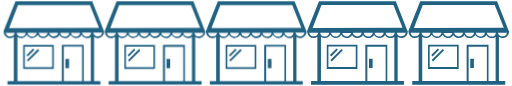
t = 0.00 s
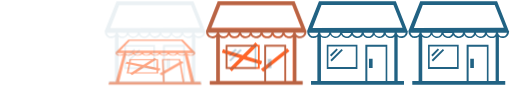
t = 4.00 s
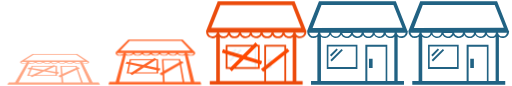
t = 4.50 s
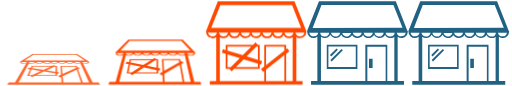
t = 5.00 s
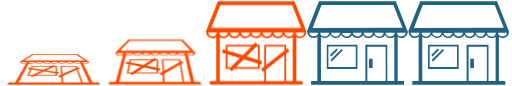
t = 5.50 s
t = 6.00 s: frame unchanged from t = 5.50 s, image omitted

The animated SVG that drew these frames (rendered in a browser with its animation timeline set to each time). Animation: 2 CSS @keyframes rules; one cycle of 6.00 s.

<svg id="Layer_1" data-name="Layer 1" xmlns="http://www.w3.org/2000/svg" viewBox="0 0 385 65">
  <defs>
    <style>
      .closed{
        fill:#FF4900;
        opacity:0;
      }
      .open{
        fill:#216283;
      }

    .fade-in1, .fade-in2, .fade-in3{
      animation-name:aniFadeIn;
      animation-duration:1.5s;
      animation-iteration-count: 1;
      animation-fill-mode: forwards;
      animation-timing-function: ease-out;
    }
    .fade-out1, .fade-out2, .fade-out3{
      animation-name:aniFadeOut;
      animation-duration:2s;
      animation-iteration-count: 1;
      animation-fill-mode: forwards;
      animation-timing-function: ease-out;
    }
    .fade-out1{animation-delay: 2s;}
    .fade-out2{animation-delay: 2.5s;}
    .fade-out3{animation-delay: 3s;}

    .fade-in1{animation-delay: 3s;}
    .fade-in2{animation-delay: 3.5s;}
    .fade-in3{animation-delay: 4s;}

    @keyframes aniFadeIn {
      0%   { opacity:0;}
      100% { opacity:1;}
    }

    @keyframes aniFadeOut {
      0%   { opacity:1;}
      100% { opacity:0;}
    }


    </style>
  </defs>
  <title>
    Stores
  </title>

  <!--closed 1-->
  <path class="closed fade-in3" d="M42.05 49.81H41l-1.31-.62-1.37.62h-15.4l-.65 1.42-1.46-.23-1.12 1 2.08.34-2.3 5h2.45l1.25.9 1.93-.9h17v-1.7l.88.14.63-1.17-1.52-.24zm-18.32.48h13.53l-5.42 2.46-8.59-1.37zm-.58 6.4H21l1.82-4.2 7.08 1.16zm17.77 0H26.5L32.19 54l8.74 1.43zm0-2.49l-6.81-1.08 6-2.82H41z"/>
  <path class="closed fade-in3" d="M66.15 46.49l-.05-.08H66l-8.7-5.59H23.64l-9.18 5.59-.2.12h.11v.06c-.59.81.46 1.5 2.36 1.5a8.45 8.45 0 0 0 2.15-.29l-8.5 14.49H5.61L4.47 64h70.14l-1-1.68H69l-7.37-14.5a8.19 8.19 0 0 0 2.13.29c1.9 0 3-.69 2.48-1.5l-.06-.09zM24.4 41.41h32.09L63 45.73H17.52zm29.54 5.4c-.07.48-.94.86-2.12.86a3.35 3.35 0 0 1-2.56-.86zm-5.72 0c-.14.48-1.07.86-2.25.86a2.92 2.92 0 0 1-2.43-.86zm-5.72 0c-.21.48-1.2.86-2.38.86a2.8 2.8 0 0 1-2.25-.75.79.79 0 0 0 0-.1zm-5.6.1a3.43 3.43 0 0 1-2.42.75c-1.18 0-2.08-.37-2.18-.86h4.58a.65.65 0 0 0 .02.12zm-5.64-.1a3.6 3.6 0 0 1-2.63.86c-1.18 0-2-.37-2.05-.86zm-14.32.86c-1.18 0-1.91-.37-1.8-.86h4.68a4.65 4.65 0 0 1-2.88.86zm8.6-.86a4.1 4.1 0 0 1-2.76.86c-1.18 0-2-.37-1.92-.86zm34.7 15.5h-13.4l-.44-4.71 10.55-4.86zm-3.76-10.93l-10.24 4.55-.54-5.63h10.4zm9.86 10.94h-4.77l-3.7-10 1.66-.76-1.62-.8-.53.24-.38-1.19H44.64l.46 6.62-2.14 1 1.55 1.08.71-.33.29 4.18H13l7.79-14.49a5.23 5.23 0 0 0 1.83.29 7 7 0 0 0 3.27-.76 3.8 3.8 0 0 0 2.64.76 6.28 6.28 0 0 0 3.15-.76 4.28 4.28 0 0 0 2.76.76 5.93 5.93 0 0 0 2.93-.67 5.07 5.07 0 0 0 2.78.67 5.09 5.09 0 0 0 2.85-.81 5.34 5.34 0 0 0 3 .76 4.55 4.55 0 0 0 2.82-.76 5.94 5.94 0 0 0 3.09.76 4 4 0 0 0 2.7-.76 6.59 6.59 0 0 0 3.21.76 5.42 5.42 0 0 0 1.85-.29zm-8.68-14.65a3.83 3.83 0 0 1-2.66-.85h4.68c-.02.48-.83.85-2.02.85zm5.85 0a4.36 4.36 0 0 1-2.82-.86h4.68c.08.49-.68.86-1.86.86z"/>

<!--closed 2-->
  <path class="closed fade-in2" d="M118.51 44.76h-1.16l-1.49-1-1.53 1H97l-.45 2.13-1.68-.35-1 1.47 2.36.5-1.47 7h2.58l1.47 1.2 1.88-1.2h17.94v-2.32l.95.2.68-1.63-1.65-.34zM98 45.5h15.15l-5.81 3.64-9.67-2zm.52 9.16h-2.33l1.17-5.9 7.92 1.67zm18.84 0h-15.29l5.78-3.66 9.51 2zm0-3.45l-7.46-1.55 6.51-4.16h1z"/>
  <path class="closed fade-in2" d="M146.4 39.54v-.13h-.08l-9.22-9.54H96l-9.45 9.54-.19.2h.13v.1c-.43 1.3 1 2.38 3.13 2.38a6.6 6.6 0 0 0 2.38-.45l-5.57 20.31h-4.76L81 64h70.14l-.59-2.05h-4.68l-5-20.27a6.52 6.52 0 0 0 2.37.45c2.17 0 3.59-1.08 3.19-2.38v-.15zM97 30.93h39l6.94 7.37h-53zm35.2 9.14c-.13.77-1.17 1.37-2.53 1.37a3.14 3.14 0 0 1-2.88-1.37zm-6.6 0c-.19.77-1.27 1.37-2.63 1.37a2.91 2.91 0 0 1-2.78-1.37zm-6.6 0c-.24.77-1.37 1.37-2.72 1.37a2.86 2.86 0 0 1-2.61-1.2 1.54 1.54 0 0 0 0-.17zm-6.47.17a3.16 3.16 0 0 1-2.72 1.2c-1.35 0-2.42-.59-2.59-1.37h5.29a1.45 1.45 0 0 0 .03.17zm-6.53-.17a3.22 3.22 0 0 1-2.91 1.37c-1.35 0-2.38-.59-2.5-1.37zm-16.29 1.36c-1.35 0-2.3-.59-2.3-1.37h5.41a3.75 3.75 0 0 1-3.11 1.37zm9.71-1.37a3.48 3.48 0 0 1-3 1.37c-1.35 0-2.34-.59-2.4-1.37zM137 61.95h-13.55l-.31-6.07 11.72-6.77zm-2.51-14.83L123 53.61l-.42-8.12h11.65zm8.68 14.83h-4.83l-2.44-13.47 1.95-1.12-1.68-1.19-.62.35-.32-1.75h-13.81l.38 9.54-2.27 1.29 1.62 1.4.75-.43.21 5.35h-33l5-20.27a4.91 4.91 0 0 0 2.15.45 5.64 5.64 0 0 0 3.6-1.2 4 4 0 0 0 3.15 1.2 5.3 5.3 0 0 0 3.51-1.2 4.27 4.27 0 0 0 3.24 1.2 5.15 5.15 0 0 0 3.31-1.07 4.75 4.75 0 0 0 3.21 1.07 4.67 4.67 0 0 0 3.35-1.2 4.86 4.86 0 0 0 3.4 1.2 4.37 4.37 0 0 0 3.26-1.2 5.19 5.19 0 0 0 3.49 1.2 4.08 4.08 0 0 0 3.18-1.2 5.53 5.53 0 0 0 3.57 1.2 5 5 0 0 0 2.16-.45zm-6.82-20.51a3.39 3.39 0 0 1-3-1.37h5.41c-.02.77-1.02 1.36-2.37 1.36zm6.7 0a3.66 3.66 0 0 1-3.05-1.37h5.41c-.01.77-.97 1.36-2.32 1.36z"/>

  <!--closed 3-->
  <path class="closed fade-in1" d="M195.26 33.9h-1.39l-1.81-1.81-1.81 1.81h-20.72v3.91l-2.05-.63-.8 2.62 2.85.87V52.1h2.78l1.81 1.81 1.81-1.81h19.34v-3.6l1 .32.8-2.62-1.83-.56zm-24.36 1.36h18l-6.46 6.46-11.54-3.5zm2.53 15.46h-2.53v-9.64l9.33 2.84zm20.47 0h-16.6l5.9-5.9 10.7 3.25zm0-5.51l-8.5-2.59 7.37-7.37h1.14z"/>
  <path class="closed fade-in1" d="M230.57 23.57v-.27h-.1L221.63 1h-58l-8.79 22.3v.06l-.16.41h.16V24a4.82 4.82 0 0 0 7.61 3.94v33.32h-4.85V64h70.14v-2.74H223V27.93a4.82 4.82 0 0 0 7.57-3.93v-.3zm-65-19.8h54.24L226.59 21l-67.9.07zm47 20.91a3.46 3.46 0 0 1-6.79 0zm-8.3 0a3.46 3.46 0 0 1-6.79 0zm-8.3 0a3.46 3.46 0 0 1-6.69.35v-.35zm-8.11.35a3.46 3.46 0 0 1-6.69-.35h6.64c-.01.11 0 .22.03.32zm-8.2-.35a3.46 3.46 0 0 1-6.79 0zm-20 2.78a3.47 3.47 0 0 1-3.4-2.78H163a3.47 3.47 0 0 1-3.35 2.77zm11.69-2.78a3.46 3.46 0 0 1-6.79 0zm42.59 36.59h-13.83v-8.69l13.83-10.9zm0-23.07l-13.83 10.9V35.26h13.83zm6.28 23.07h-4.91V40.6l2.5-2-1.69-2.15-.81.64V33.9h-16.56v16.27l-2.5 2 1.69 2.15.81-.64v7.61h-33.58V27.93a4.78 4.78 0 0 0 6.93-1.5 4.79 4.79 0 0 0 8.3 0 4.81 4.81 0 0 0 8.15.26 4.81 4.81 0 0 0 8.15-.26 4.79 4.79 0 0 0 8.3 0 4.79 4.79 0 0 0 8.3 0 4.78 4.78 0 0 0 6.93 1.5zm-2.78-33.81a3.47 3.47 0 0 1-3.4-2.78h6.79a3.47 3.47 0 0 1-3.39 2.77zm8.3 0a3.47 3.47 0 0 1-3.4-2.78h6.79a3.47 3.47 0 0 1-3.4 2.77z"/>


<!--open 1-->
  <path class="open fade-out1" d="M16.53 52.08h23.15V33.87H16.53zm1.23-16.85h20.69v15.49H17.77z"/>
  <path class="open fade-out1" d="M77.48 23.32L68.71 1H10.64l-8.9 22.32V24a4.85 4.85 0 0 0 4.79 4.8 4.55 4.55 0 0 0 2.88-1v33.46H4.62V64h70.26v-2.74h-4.8V27.84a4.8 4.8 0 0 0 6.71-1.1 5.16 5.16 0 0 0 1-2.88v-.26zM12.56 3.74h54.37L73.78 21l-67.93.14zm47 21a3.44 3.44 0 0 1-4 2.88 3.49 3.49 0 0 1-2.88-2.88zm-8.22 0a3.44 3.44 0 0 1-4 2.88 3.49 3.49 0 0 1-2.88-2.88zm-8.35 0a3.56 3.56 0 0 1-4.11 2.74 3.46 3.46 0 0 1-2.6-2.33v-.41zm-8.08 0v.41a3.55 3.55 0 0 1-4.38 2.33 3.46 3.46 0 0 1-2.33-2.6h6.71zm-8.22 0a3.44 3.44 0 0 1-4 2.88 3.49 3.49 0 0 1-2.88-2.88zm-20 2.74a3.51 3.51 0 0 1-3.42-2.74h6.83a3.51 3.51 0 0 1-3.43 2.69zm11.78-2.74a3.44 3.44 0 0 1-4 2.88 3.49 3.49 0 0 1-2.88-2.88zM61 61.26H47.21v-26H61zm6.3 0h-5.02V33.87H45.7v27.39H12.15V27.84a4.8 4.8 0 0 0 6.71-1.1c.14-.14.14-.27.27-.41a4.88 4.88 0 0 0 6.57 1.78 4.45 4.45 0 0 0 1.78-1.78 4.76 4.76 0 0 0 6.57 1.78 5.84 5.84 0 0 0 1.64-1.51 4.84 4.84 0 0 0 6.73 1.4 3.48 3.48 0 0 0 1.51-1.64 4.76 4.76 0 0 0 6.57 1.78 5.53 5.53 0 0 0 1.78-1.78 4.88 4.88 0 0 0 6.57 1.78 4.45 4.45 0 0 0 1.78-1.78 4.76 4.76 0 0 0 6.57 1.78c.14-.14.27-.14.41-.27v33.39zm-3.38-33.69A3.49 3.49 0 0 1 61 24.69h6.85a3.54 3.54 0 0 1-3.93 2.88zm8.9-.14a3.51 3.51 0 0 1-3.42-2.74h6.85a3.51 3.51 0 0 1-3.43 2.74z"/>
  <path class="open fade-out1" d="M48.44 44.42h2.74v7h-2.74zm-29.17 1L27.7 37l1 1-8.43 8.43zM19 41.59l4.94-4.94 1 1L20 42.59z"/>

<!--open 2-->
  <path class="open fade-out2" d="M93 52.08h23.15V33.87H93zm1.23-16.85h20.68v15.49h-20.7z"/>
  <path class="open fade-out2" d="M153.92 23.32L145.16 1H87.09l-8.9 22.32V24A4.85 4.85 0 0 0 83 28.8a4.55 4.55 0 0 0 2.88-1v33.46h-4.82V64h70.26v-2.74h-4.79V27.84a4.8 4.8 0 0 0 6.71-1.1 5.16 5.16 0 0 0 1-2.88v-.26zM89 3.74h54.37L150.22 21l-67.93.14zm47 21a3.44 3.44 0 0 1-4 2.88 3.49 3.49 0 0 1-2.88-2.88zm-8.22 0a3.44 3.44 0 0 1-4 2.88 3.49 3.49 0 0 1-2.88-2.88zm-8.35 0a3.56 3.56 0 0 1-4.11 2.74 3.46 3.46 0 0 1-2.6-2.33v-.41zm-8.08 0v.41a3.55 3.55 0 0 1-4.38 2.33 3.46 3.46 0 0 1-2.33-2.6h6.71zm-8.22 0a3.44 3.44 0 0 1-4 2.88 3.49 3.49 0 0 1-2.88-2.88zm-20 2.74a3.51 3.51 0 0 1-3.42-2.74h6.85a3.51 3.51 0 0 1-3.44 2.69zm11.78-2.74a3.44 3.44 0 0 1-4 2.88A3.49 3.49 0 0 1 88 24.69zm42.59 36.57h-13.84v-26h13.83zm6.3 0h-5.07V33.87h-16.58v27.39H88.59V27.84a4.8 4.8 0 0 0 6.71-1.1c.14-.14.14-.27.27-.41a4.88 4.88 0 0 0 6.57 1.78 4.45 4.45 0 0 0 1.78-1.78 4.76 4.76 0 0 0 6.57 1.78 5.84 5.84 0 0 0 1.64-1.51 4.84 4.84 0 0 0 6.73 1.4 3.48 3.48 0 0 0 1.51-1.64 4.76 4.76 0 0 0 6.57 1.78 5.53 5.53 0 0 0 1.78-1.78 4.88 4.88 0 0 0 6.57 1.78 4.45 4.45 0 0 0 1.78-1.78 4.76 4.76 0 0 0 6.57 1.78c.14-.14.27-.14.41-.27v33.39zm-3.42-33.69a3.49 3.49 0 0 1-2.88-2.88h6.85a3.54 3.54 0 0 1-3.99 2.83zm8.9-.14a3.51 3.51 0 0 1-3.42-2.74h6.85a3.51 3.51 0 0 1-3.44 2.69z"/>
  <path class="open fade-out2" d="M124.89 44.42h2.74v7h-2.74zm-29.17 1l8.42-8.42 1 1-8.43 8.43zm-.3-3.79l4.94-4.94 1 1-4.94 4.94z"/>

<!---open 3-->
  <path class="open fade-out3" d="M169.53 52.08h23.15V33.87h-23.15zm1.23-16.85h20.68v15.49h-20.67z"/>
  <path class="open fade-out3" d="M230.48 23.32L221.71 1h-58.07l-8.9 22.32V24a4.85 4.85 0 0 0 4.79 4.79 4.55 4.55 0 0 0 2.88-1v33.47h-4.79V64h70.26v-2.74h-4.79V27.84a4.8 4.8 0 0 0 6.71-1.1 5.16 5.16 0 0 0 1-2.88v-.26zM165.56 3.74h54.37L226.78 21l-67.93.14zm47 21a3.44 3.44 0 0 1-4 2.88 3.49 3.49 0 0 1-2.88-2.88zm-8.22 0a3.44 3.44 0 0 1-4 2.88 3.49 3.49 0 0 1-2.88-2.88zm-8.35 0a3.56 3.56 0 0 1-4.11 2.74 3.46 3.46 0 0 1-2.6-2.33v-.41zm-8.08 0v.41a3.55 3.55 0 0 1-4.38 2.33 3.46 3.46 0 0 1-2.33-2.6h6.71zm-8.22 0a3.44 3.44 0 0 1-4 2.88 3.49 3.49 0 0 1-2.88-2.88zm-20 2.74a3.51 3.51 0 0 1-3.42-2.74h6.85a3.51 3.51 0 0 1-3.45 2.69zm11.78-2.74a3.44 3.44 0 0 1-4 2.88 3.49 3.49 0 0 1-2.88-2.88zM214 61.26h-13.79v-26H214zm6.3 0h-5.07V33.87H198.7v27.39h-33.55V27.84a4.8 4.8 0 0 0 6.71-1.1c.14-.14.14-.27.27-.41a4.88 4.88 0 0 0 6.57 1.78 4.45 4.45 0 0 0 1.78-1.78 4.76 4.76 0 0 0 6.57 1.78 5.84 5.84 0 0 0 1.64-1.51 4.84 4.84 0 0 0 6.73 1.4 3.48 3.48 0 0 0 1.51-1.64 4.76 4.76 0 0 0 6.57 1.78 5.53 5.53 0 0 0 1.78-1.78 4.88 4.88 0 0 0 6.57 1.78 4.45 4.45 0 0 0 1.78-1.78 4.76 4.76 0 0 0 6.57 1.78c.14-.14.27-.14.41-.27v33.39zm-3.42-33.69a3.49 3.49 0 0 1-2.88-2.88h6.85a3.54 3.54 0 0 1-3.93 2.88zm8.9-.14a3.51 3.51 0 0 1-3.42-2.74h6.85a3.51 3.51 0 0 1-3.39 2.74z"/>
  <path class="open fade-out3" d="M201.44 44.42h2.74v7h-2.74zm-29.17 1L180.7 37l1 1-8.43 8.43zm-.3-3.79l4.94-4.94 1 1-4.94 4.94z"/>


<!--open 5-->
  <path class="open" d="M322.53 52.08h23.15V33.87h-23.15zm1.23-16.85h20.68v15.49h-20.67z"/>
  <path class="open" d="M383.48 23.32L374.71 1h-58.07l-8.9 22.32V24a4.85 4.85 0 0 0 4.79 4.79 4.55 4.55 0 0 0 2.88-1v33.47h-4.79V64h70.26v-2.74h-4.79V27.84a4.8 4.8 0 0 0 6.71-1.1 5.16 5.16 0 0 0 1-2.88v-.26zM318.56 3.74h54.37L379.78 21l-67.93.14zm47 21a3.44 3.44 0 0 1-4 2.88 3.49 3.49 0 0 1-2.88-2.88zm-8.22 0a3.44 3.44 0 0 1-4 2.88 3.49 3.49 0 0 1-2.88-2.88zm-8.35 0a3.56 3.56 0 0 1-4.11 2.74 3.46 3.46 0 0 1-2.6-2.33v-.41zm-8.08 0v.41a3.55 3.55 0 0 1-4.38 2.33 3.46 3.46 0 0 1-2.33-2.6h6.71zm-8.22 0a3.44 3.44 0 0 1-4 2.88 3.49 3.49 0 0 1-2.88-2.88zm-20 2.74a3.51 3.51 0 0 1-3.42-2.74h6.85a3.51 3.51 0 0 1-3.45 2.69zm11.78-2.74a3.44 3.44 0 0 1-4 2.88 3.49 3.49 0 0 1-2.88-2.88zM367 61.26h-13.79v-26H367zm6.3 0h-5.07V33.87H351.7v27.39h-33.55V27.84a4.8 4.8 0 0 0 6.71-1.1c.14-.14.14-.27.27-.41a4.88 4.88 0 0 0 6.57 1.78 4.45 4.45 0 0 0 1.78-1.78 4.76 4.76 0 0 0 6.57 1.78 5.84 5.84 0 0 0 1.64-1.51 4.84 4.84 0 0 0 6.73 1.4 3.48 3.48 0 0 0 1.51-1.64 4.76 4.76 0 0 0 6.57 1.78 5.53 5.53 0 0 0 1.78-1.78 4.88 4.88 0 0 0 6.57 1.78 4.45 4.45 0 0 0 1.78-1.78 4.76 4.76 0 0 0 6.57 1.78c.14-.14.27-.14.41-.27v33.39zm-3.42-33.69a3.49 3.49 0 0 1-2.88-2.88h6.85a3.54 3.54 0 0 1-3.93 2.88zm8.9-.14a3.51 3.51 0 0 1-3.42-2.74h6.85a3.51 3.51 0 0 1-3.39 2.74z"/>
  <path class="open" d="M354.44 44.42h2.74v7h-2.74zm-29.17 1L333.7 37l1 1-8.43 8.43zm-.3-3.79l4.94-4.94 1 1-4.94 4.94z"/>
<!--open 4-->
  <path class="open" d="M246 52.08h23.15V33.87H246zm1.23-16.85h20.68v15.49h-20.7z"/>
  <path class="open" d="M306.92 23.32L298.16 1h-58.07l-8.9 22.32V24a4.85 4.85 0 0 0 4.81 4.8 4.55 4.55 0 0 0 2.88-1v33.46h-4.79V64h70.26v-2.74h-4.79V27.84a4.8 4.8 0 0 0 6.71-1.1 5.16 5.16 0 0 0 1-2.88v-.26zM242 3.74h54.37L303.22 21l-67.93.14zm47 21a3.44 3.44 0 0 1-4 2.88 3.49 3.49 0 0 1-2.88-2.88zm-8.22 0a3.44 3.44 0 0 1-4 2.88 3.49 3.49 0 0 1-2.88-2.88zm-8.35 0a3.56 3.56 0 0 1-4.11 2.74 3.46 3.46 0 0 1-2.6-2.33v-.41zm-8.08 0v.41a3.55 3.55 0 0 1-4.38 2.33 3.46 3.46 0 0 1-2.33-2.6h6.71zm-8.22 0a3.44 3.44 0 0 1-4 2.88 3.49 3.49 0 0 1-2.88-2.88zm-20 2.74a3.51 3.51 0 0 1-3.42-2.74h6.85a3.51 3.51 0 0 1-3.44 2.69zm11.78-2.74a3.44 3.44 0 0 1-4 2.88 3.49 3.49 0 0 1-2.91-2.93zm42.59 36.57h-13.84v-26h13.83zm6.3 0h-5.07V33.87h-16.58v27.39h-33.56V27.84a4.8 4.8 0 0 0 6.71-1.1c.14-.14.14-.27.27-.41a4.88 4.88 0 0 0 6.57 1.78 4.45 4.45 0 0 0 1.78-1.78 4.76 4.76 0 0 0 6.57 1.78 5.84 5.84 0 0 0 1.64-1.51 4.84 4.84 0 0 0 6.73 1.4 3.48 3.48 0 0 0 1.51-1.64 4.76 4.76 0 0 0 6.57 1.78 5.53 5.53 0 0 0 1.78-1.78 4.88 4.88 0 0 0 6.57 1.78 4.45 4.45 0 0 0 1.78-1.78 4.76 4.76 0 0 0 6.57 1.78c.14-.14.27-.14.41-.27v33.39zm-3.42-33.69a3.49 3.49 0 0 1-2.88-2.88h6.85a3.54 3.54 0 0 1-3.99 2.83zm8.9-.14a3.51 3.51 0 0 1-3.42-2.74h6.85a3.51 3.51 0 0 1-3.44 2.69z"/>
  <path class="open" d="M277.89 44.42h2.74v7h-2.74zm-29.17 1l8.42-8.42 1 1-8.43 8.43zm-.3-3.79l4.94-4.94 1 1-4.94 4.94z"/>
</svg>
